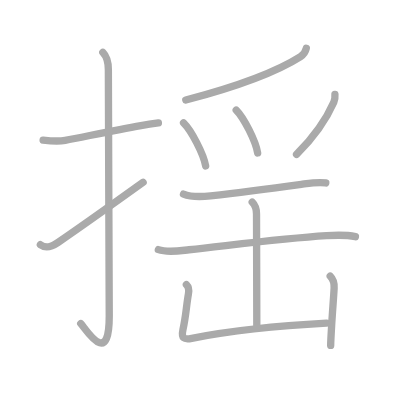
t = 0.00 s
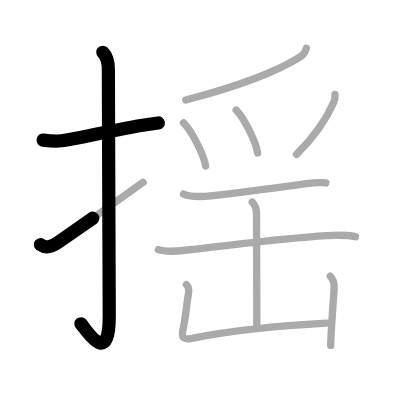
t = 2.50 s
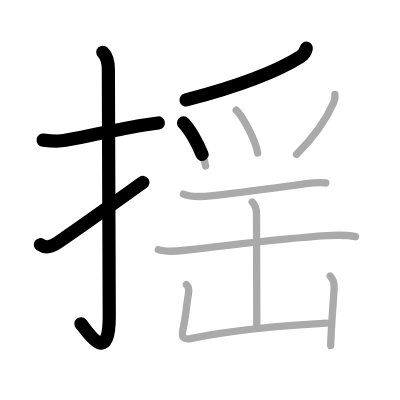
t = 4.75 s
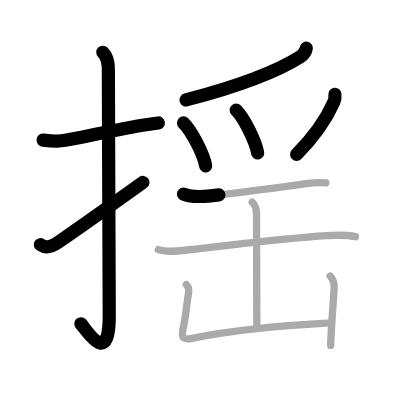
t = 7.25 s
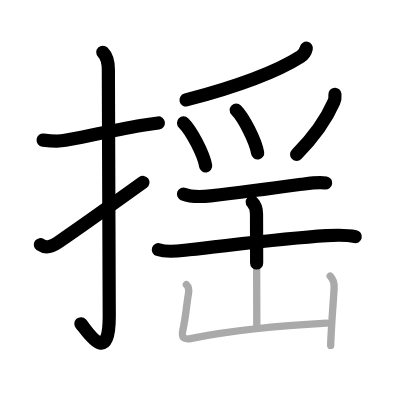
t = 9.50 s
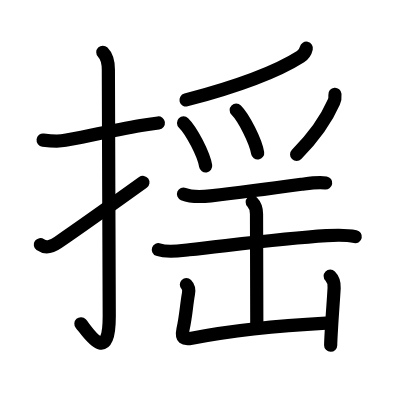
t = 12.00 s

The animated SVG that drew these frames (rendered in a browser with its animation timeline set to each time). Animation: 12 SMIL elements (animate=12); one cycle of 12.00 s.

<?xml version="1.0" standalone="no"?>
<!DOCTYPE svg PUBLIC "-//W3C//DTD SVG 1.1//EN"   "http://www.w3.org/Graphics/SVG/1.1/DTD/svg11.dtd">
<svg width="400px" height="400px"  version="1.1" xmlns="http://www.w3.org/2000/svg">
  <defs>
    <marker id="Triangle" viewBox="0 0 10 10" refX="0" refY="5" markerUnits="strokeWidth" markerWidth="3" style="stroke-opacity:0%;fill:#aaaaaa;" markerHeight="2" orient="auto">
      <path d="M 0 0 L 10 5 L 0 10 z" />
    </marker>
    
    <marker id="Arrow" viewBox="0 0 10 10" refX="5" refY="5" markerUnits="strokeWidth" markerWidth="1.8" style="stroke-opacity:0%;fill:#770000;" markerHeight="2" orient="auto">
      <path d="M 0 4 L 6 4 L 4 1 L 10 5 L 4 9 L 6 6 L 0 6 z" />
        <circle cx="5" cy="5" r="5" />
      </marker>
    
    <marker id="TriangleRed" viewBox="0 0 10 10" refX="0" refY="5" markerUnits="strokeWidth" markerWidth="3" style="stroke-opacity:0%;fill:#CC0000;" markerHeight="2" orient="auto">
      <path d="M 0 0 L 10 5 L 0 10 z" />
    </marker>
    
    <marker id="ArrowRed" viewBox="0 0 10 10" refX="5" refY="5" markerUnits="strokeWidth" markerWidth="1.8" style="stroke-opacity:0%;fill:#CC0000;" markerHeight="2" orient="auto">
      <path d="M 0 4 L 6 4 L 4 1 L 10 5 L 4 9 L 6 6 L 0 6 z" />
        <circle cx="5" cy="5" r="5" />
      </marker>
    
  </defs>
  
  <path style="fill:#ffffff; fill-opacity:100%; fill-rule:evenodd; stroke-width:0;" d="M 0 0 L 400px 0 L 400px 400px L 0 400px L 0 0" />

  <g transform="scale(3.6697247706422 3.6697247706422)">
<path style="fill:none; fill-opacity:0%; fill-rule:evenodd; stroke:#aaaaaa; stroke-opacity:100%; stroke-width: 1.5pt; stroke-linejoin:round; stroke-linecap:round;" d="M11.75 38.17c2.04 0.25 3.93 0.47 6.02 0.08c5.17-0.98 13.46-2.77 20.62-4.02c1.59-0.28 3.18-0.52 4.78-0.73"></path>
<path style="fill:none; fill-opacity:0%; fill-rule:evenodd; stroke:#aaaaaa; stroke-opacity:100%; stroke-width: 1.5pt; stroke-linejoin:round; stroke-linecap:round;" d="M28.02 14.25c0.99 0.99 1.51 2.75 1.51 4.77c0 15.23 0.24 55.71 0.24 67.15c0 14.25-6.32 3.53-7.77 2"></path>
<path style="fill:none; fill-opacity:0%; fill-rule:evenodd; stroke:#aaaaaa; stroke-opacity:100%; stroke-width: 1.5pt; stroke-linejoin:round; stroke-linecap:round;" d="M11 66.68c1.5 1.07 2.9 0.7 4.84-0.63C21.75 62 27.75 57.75 39 49.67"></path>
<path style="fill:none; fill-opacity:0%; fill-rule:evenodd; stroke:#aaaaaa; stroke-opacity:100%; stroke-width: 1.5pt; stroke-linejoin:round; stroke-linecap:round;" d="M83.47 13.14c-0.22 0.98-0.73 1.74-1.57 2.28c-5.03 3.21-14.66 7.46-31.27 11.84"></path>
<path style="fill:none; fill-opacity:0%; fill-rule:evenodd; stroke:#aaaaaa; stroke-opacity:100%; stroke-width: 1.5pt; stroke-linejoin:round; stroke-linecap:round;" d="M50.02 33.49c2.12 2.07 5.48 8.51 6.02 11.73"></path>
<path style="fill:none; fill-opacity:0%; fill-rule:evenodd; stroke:#aaaaaa; stroke-opacity:100%; stroke-width: 1.5pt; stroke-linejoin:round; stroke-linecap:round;" d="M64.37 29.99c2.06 2.06 5.33 8.49 5.84 11.7"></path>
<path style="fill:none; fill-opacity:0%; fill-rule:evenodd; stroke:#aaaaaa; stroke-opacity:100%; stroke-width: 1.5pt; stroke-linejoin:round; stroke-linecap:round;" d="M91.27 25.71c0.07 0.81 0.02 1.39-0.31 2.14c-1.66 3.8-4.75 8.81-10.15 14.24"></path>
<path style="fill:none; fill-opacity:0%; fill-rule:evenodd; stroke:#aaaaaa; stroke-opacity:100%; stroke-width: 1.5pt; stroke-linejoin:round; stroke-linecap:round;" d="M50 52.88c2.12 0.87 5.18 0.73 7.39 0.49c8.05-0.88 17.26-2.1 24.73-3.14c2.12-0.29 4.63-0.73 6.66-0.38"></path>
<path style="fill:none; fill-opacity:0%; fill-rule:evenodd; stroke:#aaaaaa; stroke-opacity:100%; stroke-width: 1.5pt; stroke-linejoin:round; stroke-linecap:round;" d="M43.15 68.02c2.55 0.91 5.75 0.32 8.36 0.04C63.62 66.75 76.75 65 89 64.22c2.61-0.17 5.27-0.28 7.85 0.27"></path>
<path style="fill:none; fill-opacity:0%; fill-rule:evenodd; stroke:#aaaaaa; stroke-opacity:100%; stroke-width: 1.5pt; stroke-linejoin:round; stroke-linecap:round;" d="M68.73 55.07c0.85 0.85 1.17 1.92 1.17 3.24c0 4.66 0.08 24.32 0.08 30.35"></path>
<path style="fill:none; fill-opacity:0%; fill-rule:evenodd; stroke:#aaaaaa; stroke-opacity:100%; stroke-width: 1.5pt; stroke-linejoin:round; stroke-linecap:round;" d="M50.79 77.54c0.77 0.77 0.68 1.91 0.56 2.54c-0.61 3.42-0.61 5.67-1.5 9.76c-0.52 2.37 0.28 2.75 2.4 2.34c10.62-2.05 23.87-3.43 36.73-4.12"></path>
<path style="fill:none; fill-opacity:0%; fill-rule:evenodd; stroke:#aaaaaa; stroke-opacity:100%; stroke-width: 1.5pt; stroke-linejoin:round; stroke-linecap:round;" d="M89.98 75.24c0.76 0.76 1.14 1.76 1.07 3.24c-0.13 2.52-0.47 6.68-0.68 10.27c-0.15 2.5-0.26 4.61-0.26 5.38"></path>

<path style="fill:none; fill-opacity:0%; fill-rule:evenodd; stroke:#000000; stroke-opacity:100%; stroke-width: 2.7pt; stroke-linejoin:round; stroke-linecap:round;" d="M11.75 38.17c2.04 0.25 3.93 0.47 6.02 0.08c5.17-0.98 13.46-2.77 20.62-4.02c1.59-0.28 3.18-0.52 4.78-0.73" pathLength="100" stroke-dashoffset="100" stroke-dasharray="100 105"><animate id="dashAnim1" attributeName="stroke-dashoffset" from="100" to="0" dur="1s" calcMode="linear" fill="freeze"/></path>
<path style="fill:none; fill-opacity:0%; fill-rule:evenodd; stroke:#000000; stroke-opacity:100%; stroke-width: 2.7pt; stroke-linejoin:round; stroke-linecap:round;" d="M28.02 14.25c0.99 0.99 1.51 2.75 1.51 4.77c0 15.23 0.24 55.71 0.24 67.15c0 14.25-6.32 3.53-7.77 2" pathLength="100" stroke-dashoffset="100" stroke-dasharray="100 105"><animate id="dashAnim2" attributeName="stroke-dashoffset" from="100" to="0" dur="1s" calcMode="linear" begin="dashAnim1.end" fill="freeze"/></path>
<path style="fill:none; fill-opacity:0%; fill-rule:evenodd; stroke:#000000; stroke-opacity:100%; stroke-width: 2.7pt; stroke-linejoin:round; stroke-linecap:round;" d="M11 66.68c1.5 1.07 2.9 0.7 4.84-0.63C21.75 62 27.75 57.75 39 49.67" pathLength="100" stroke-dashoffset="100" stroke-dasharray="100 105"><animate id="dashAnim3" attributeName="stroke-dashoffset" from="100" to="0" dur="1s" calcMode="linear" begin="dashAnim2.end" fill="freeze"/></path>
<path style="fill:none; fill-opacity:0%; fill-rule:evenodd; stroke:#000000; stroke-opacity:100%; stroke-width: 2.7pt; stroke-linejoin:round; stroke-linecap:round;" d="M83.47 13.14c-0.22 0.98-0.73 1.74-1.57 2.28c-5.03 3.21-14.66 7.46-31.27 11.84" pathLength="100" stroke-dashoffset="100" stroke-dasharray="100 105"><animate id="dashAnim4" attributeName="stroke-dashoffset" from="100" to="0" dur="1s" calcMode="linear" begin="dashAnim3.end" fill="freeze"/></path>
<path style="fill:none; fill-opacity:0%; fill-rule:evenodd; stroke:#000000; stroke-opacity:100%; stroke-width: 2.7pt; stroke-linejoin:round; stroke-linecap:round;" d="M50.02 33.49c2.12 2.07 5.48 8.51 6.02 11.73" pathLength="100" stroke-dashoffset="100" stroke-dasharray="100 105"><animate id="dashAnim5" attributeName="stroke-dashoffset" from="100" to="0" dur="1s" calcMode="linear" begin="dashAnim4.end" fill="freeze"/></path>
<path style="fill:none; fill-opacity:0%; fill-rule:evenodd; stroke:#000000; stroke-opacity:100%; stroke-width: 2.7pt; stroke-linejoin:round; stroke-linecap:round;" d="M64.37 29.99c2.06 2.06 5.33 8.49 5.84 11.7" pathLength="100" stroke-dashoffset="100" stroke-dasharray="100 105"><animate id="dashAnim6" attributeName="stroke-dashoffset" from="100" to="0" dur="1s" calcMode="linear" begin="dashAnim5.end" fill="freeze"/></path>
<path style="fill:none; fill-opacity:0%; fill-rule:evenodd; stroke:#000000; stroke-opacity:100%; stroke-width: 2.7pt; stroke-linejoin:round; stroke-linecap:round;" d="M91.27 25.71c0.07 0.81 0.02 1.39-0.31 2.14c-1.66 3.8-4.75 8.81-10.15 14.24" pathLength="100" stroke-dashoffset="100" stroke-dasharray="100 105"><animate id="dashAnim7" attributeName="stroke-dashoffset" from="100" to="0" dur="1s" calcMode="linear" begin="dashAnim6.end" fill="freeze"/></path>
<path style="fill:none; fill-opacity:0%; fill-rule:evenodd; stroke:#000000; stroke-opacity:100%; stroke-width: 2.7pt; stroke-linejoin:round; stroke-linecap:round;" d="M50 52.88c2.12 0.87 5.18 0.73 7.39 0.49c8.05-0.88 17.26-2.1 24.73-3.14c2.12-0.29 4.63-0.73 6.66-0.38" pathLength="100" stroke-dashoffset="100" stroke-dasharray="100 105"><animate id="dashAnim8" attributeName="stroke-dashoffset" from="100" to="0" dur="1s" calcMode="linear" begin="dashAnim7.end" fill="freeze"/></path>
<path style="fill:none; fill-opacity:0%; fill-rule:evenodd; stroke:#000000; stroke-opacity:100%; stroke-width: 2.7pt; stroke-linejoin:round; stroke-linecap:round;" d="M43.15 68.02c2.55 0.91 5.75 0.32 8.36 0.04C63.62 66.75 76.75 65 89 64.22c2.61-0.17 5.27-0.28 7.85 0.27" pathLength="100" stroke-dashoffset="100" stroke-dasharray="100 105"><animate id="dashAnim9" attributeName="stroke-dashoffset" from="100" to="0" dur="1s" calcMode="linear" begin="dashAnim8.end" fill="freeze"/></path>
<path style="fill:none; fill-opacity:0%; fill-rule:evenodd; stroke:#000000; stroke-opacity:100%; stroke-width: 2.7pt; stroke-linejoin:round; stroke-linecap:round;" d="M68.73 55.07c0.85 0.85 1.17 1.92 1.17 3.24c0 4.66 0.08 24.32 0.08 30.35" pathLength="100" stroke-dashoffset="100" stroke-dasharray="100 105"><animate id="dashAnim10" attributeName="stroke-dashoffset" from="100" to="0" dur="1s" calcMode="linear" begin="dashAnim9.end" fill="freeze"/></path>
<path style="fill:none; fill-opacity:0%; fill-rule:evenodd; stroke:#000000; stroke-opacity:100%; stroke-width: 2.7pt; stroke-linejoin:round; stroke-linecap:round;" d="M50.79 77.54c0.77 0.77 0.68 1.91 0.56 2.54c-0.61 3.42-0.61 5.67-1.5 9.76c-0.52 2.37 0.28 2.75 2.4 2.34c10.62-2.05 23.87-3.43 36.73-4.12" pathLength="100" stroke-dashoffset="100" stroke-dasharray="100 105"><animate id="dashAnim11" attributeName="stroke-dashoffset" from="100" to="0" dur="1s" calcMode="linear" begin="dashAnim10.end" fill="freeze"/></path>
<path style="fill:none; fill-opacity:0%; fill-rule:evenodd; stroke:#000000; stroke-opacity:100%; stroke-width: 2.7pt; stroke-linejoin:round; stroke-linecap:round;" d="M89.98 75.24c0.76 0.76 1.14 1.76 1.07 3.24c-0.13 2.52-0.47 6.68-0.68 10.27c-0.15 2.5-0.26 4.61-0.26 5.38" pathLength="100" stroke-dashoffset="100" stroke-dasharray="100 105"><animate id="dashAnim12" attributeName="stroke-dashoffset" from="100" to="0" dur="1s" calcMode="linear" begin="dashAnim11.end" fill="freeze"/></path>

</g>

</svg>  
          
